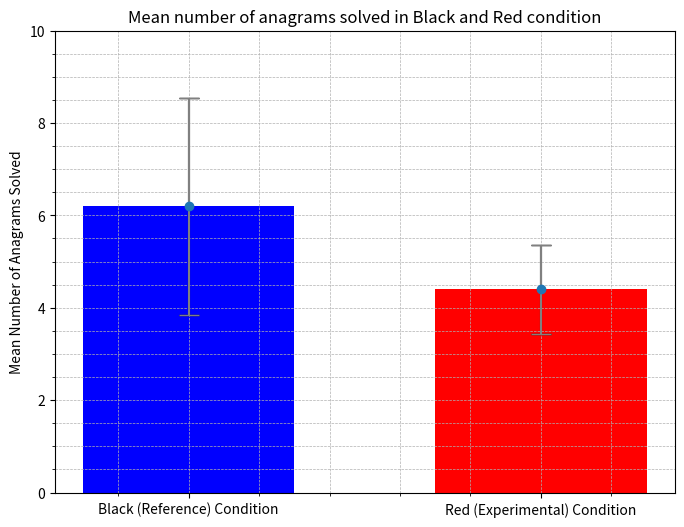

Source code (Python):
import time
import numpy as np
import matplotlib.pyplot as plt
from scipy.stats import mannwhitneyu as mwu_test
from scipy.stats import tvar, sem, variation

def mean(n):
    mean_v = sum(n) / len(n)
    return mean_v
def range_v(n):
    rnge = max(n) - min(n)
    return rnge
def StDev(n):
    limits = None
    inclusive = (True, True)
    axis = 0
    ddof = 1
    return np.sqrt(tvar(n, limits, inclusive, axis, ddof))
def Q1(n):
    q1_val = np.percentile(n, 25)
    return q1_val
def Q3(n):
    q3_val = np.percentile(n, 75)
    return q3_val
def IQR(n):
    iqr_val = Q3(n) - Q1(n)
    return iqr_val
def quart_dev(n):
    q_deviation = (Q3(n) - Q1(n)) / 2
    return q_deviation
def input_processing(n):
    n = n.split(",")
    nes_n = []
    for j in n:
        nes_n.append(float(j))
    n = nes_n
    return n
def output_data(n1, n2, nm1, nm2):
    d_val = 0.3
    time.sleep(d_val - (d_val/30))
    print("---------------------------------------------------------------------------------------------------------------")
    print(f"Range for {nm1}: {str(range_v(n1))}")
    print(f"Range for {nm2}: {str(range_v(n2))}")
    time.sleep(d_val - (d_val/28))
    print("---------------------------------------------------------------------------------------------------------------")
    print(f"Mean for {nm1}: {str(mean(n1))}")
    print(f"Mean for {nm2}: {str(mean(n2))}")
    time.sleep(d_val - (d_val/26))
    print("---------------------------------------------------------------------------------------------------------------")
    print(f"First / Lower Quartile for {nm1}: {str(Q1(n1))}")
    print(f"First / Lower Quartile for {nm2}: {str(Q1(n2))}")
    time.sleep(d_val - (d_val/24))
    print("---------------------------------------------------------------------------------------------------------------")
    print(f"Third / Upper Quartile for {nm1}: {str(Q3(n1))}")
    print(f"Third / Upper Quartile {nm2}: {str(Q3(n2))}")
    time.sleep(d_val - (d_val/22))
    print("---------------------------------------------------------------------------------------------------------------")
    print(f"Interquartile Range for {nm1}: {str(IQR(n1))}")
    print(f"Interquartile Range for {nm2}: {str(IQR(n2))}")
    time.sleep(d_val - (d_val/20))
    print("---------------------------------------------------------------------------------------------------------------")
    print(f"Quartile Deviation for {nm1}: {str(quart_dev(n1))}")
    print(f"Quartile Deviation for {nm2}: {str(quart_dev(n2))}")
    time.sleep(d_val - (d_val/18))
    print("---------------------------------------------------------------------------------------------------------------")
    print(f"Value Variation for {nm1}: {str(variation(n1))}")
    print(f"Value Variation for {nm2}: {str(variation(n2))}")
    time.sleep(d_val - (d_val/16))
    print("---------------------------------------------------------------------------------------------------------------")
    print(f"Standard Deviation for {nm1}: {str(StDev(n1))}")
    print(f"Standard Deviation for {nm2}: {str(StDev(n2))}")
    time.sleep(d_val - (d_val/14))
    print("---------------------------------------------------------------------------------------------------------------")
    print(f"Standard Error for {nm1}: {str(sem(n1))}")
    print(f"Standard Error for {nm2}: {str(sem(n2))}")
    time.sleep(d_val - (d_val/12))
    print("---------------------------------------------------------------------------------------------------------------")
    Mann_Whitney = mwu_test(n1, n2, alternative='two-sided')
    print(f"Mann-Whitney U Test - Two Tailed (U-Value): {Mann_Whitney[0]}")
    time.sleep(d_val - (d_val/10))
    print(f"Mann-Whitney U Test - Two Tailed (p-Value): {Mann_Whitney[1]}")
    time.sleep(d_val - (d_val/8))
    print("---------------------------------------------------------------------------------------------------------------")
    message = "Given a significance threshold of 0.05, this result is "
    if Mann_Whitney[1] >= 0.05:
        print(f"{message}not significant, thus the null hypothesis cannot be rejected!")
    else:
        print(f"{message}significant, thus the null hypothesis can be rejected!")
def test_cond():
    cond1 = [8, 5, 10, 8, 6, 2, 5, 8, 4, 6] #Black Condition
    cond2 = [5, 4, 5, 6, 4, 3, 5, 5, 3, 4] #Red Condition
    nam1 = "Black (Reference) Condition"
    nam2 = "Red (Experimental) Condition"
    return [cond1, cond2, nam1, nam2]
def reg_cond():
    nam1 = input("Name your First condition (e.g. Black (Reference) Condition): ")
    nam2 = input("Name your Second condition (e.g. Red (Experimental) Condition): ")
    cond1 = input_processing(input(f"Enter the dataset for {nam1}: "))
    cond2 = input_processing(input(f"Enter the dataset for {nam2}: "))
    return [cond1, cond2, nam1, nam2]

print("------------------------------------------------------------------------------------------------------")
print("      MANN-WHITNEY U-TEST CALCULATOR -- TWO TAILED HYPOTHESIS (NON-PARAMETRIC STATISTICAL TEST)")
print("                  (Make sure to input your data using commas as separators)")
print("------------------------------------------------------------------------------------------------------")
op_vals = test_cond()
condition1 = op_vals[0]
condition2 =  op_vals[1]
name1 = op_vals[2]
name2 = op_vals[3]
output_data(condition1, condition2, name1, name2)

x = np.array([name1, name2])
y = np.array([float(mean(condition1)), float(mean(condition2))])

conditions = ['Black (Reference) Condition', 'Red (Experimental) Condition']
mean_anagrams_solved = [float(mean(condition1)), float(mean(condition2))]
std_dev = [StDev(condition1), StDev(condition2)]

plt.figure(figsize=(8, 6))  # Set the figure size
bars = plt.bar(conditions, mean_anagrams_solved, yerr=std_dev, capsize=7, color=['blue', 'red'], width=0.6, zorder=0)
plt.title("Mean number of anagrams solved in Black and Red condition")
plt.ylabel("Mean Number of Anagrams Solved")
plt.ylim(0, 10)
plt.minorticks_on()
plt.grid(True, which='both', linestyle='--', linewidth=0.5, zorder=1)  # Enable major and minor grid lines with dashed lines
plt.errorbar(conditions, mean_anagrams_solved, yerr=std_dev, fmt='o', ecolor='gray', capsize=7)
plt.show()